Photos from the image-classification dataset "Image_data" in the GitHub repository Chuukwudi/Gym_ER. Its 9 classes are: ab trainer, Hitmill X, recumbent exercise bike, rowing machine, step climber, thread mill, upright bike, Versa Climber, weight tree.

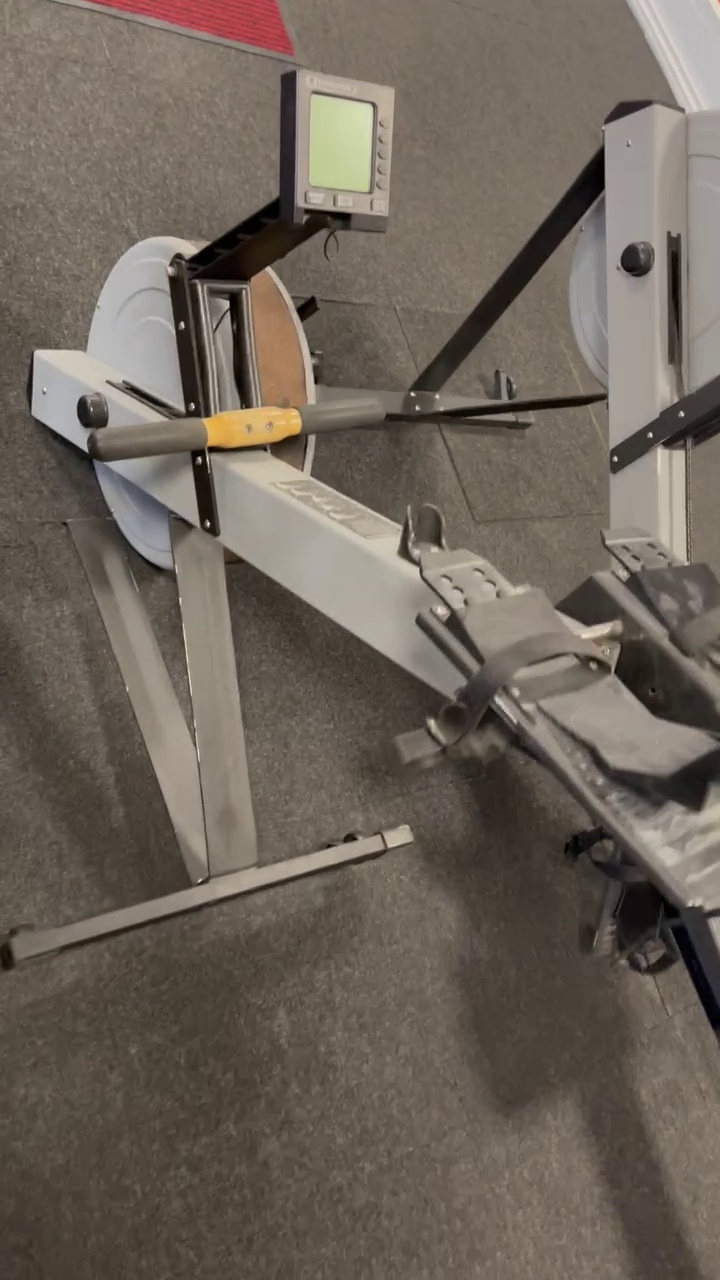
Label: rowing machine

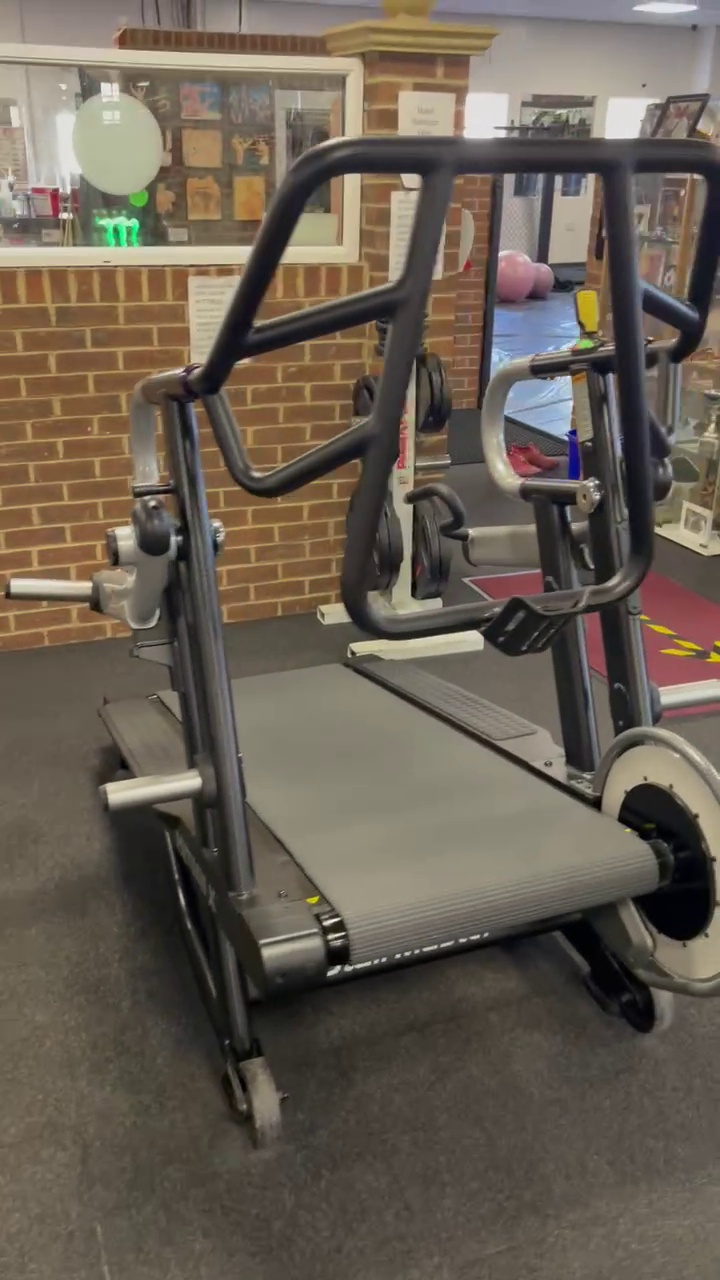
Label: Hitmill X

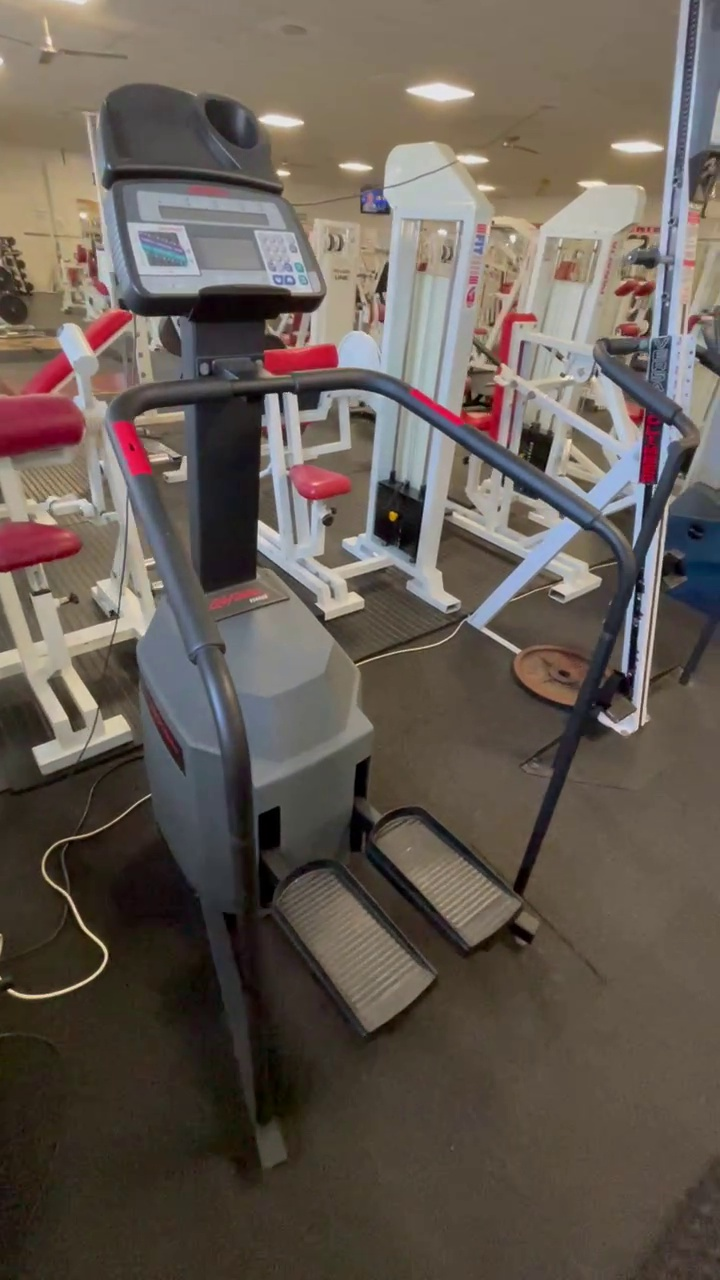
Label: step climber

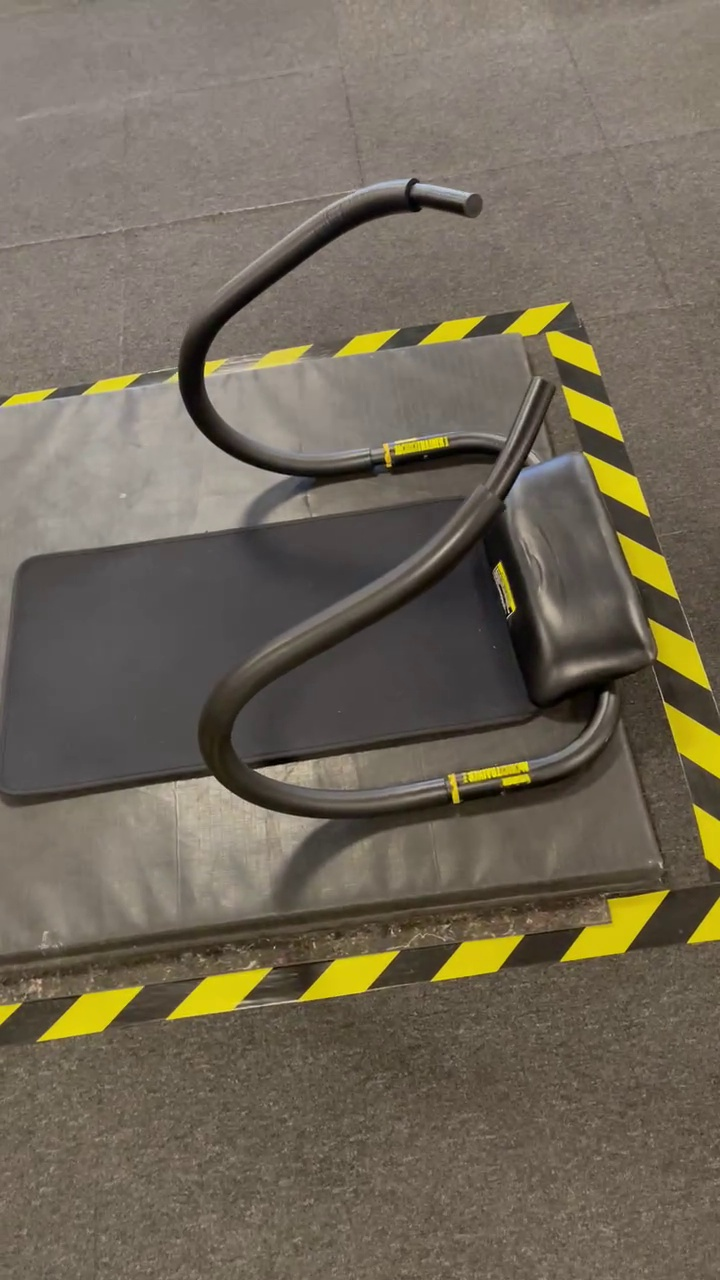
Label: ab trainer

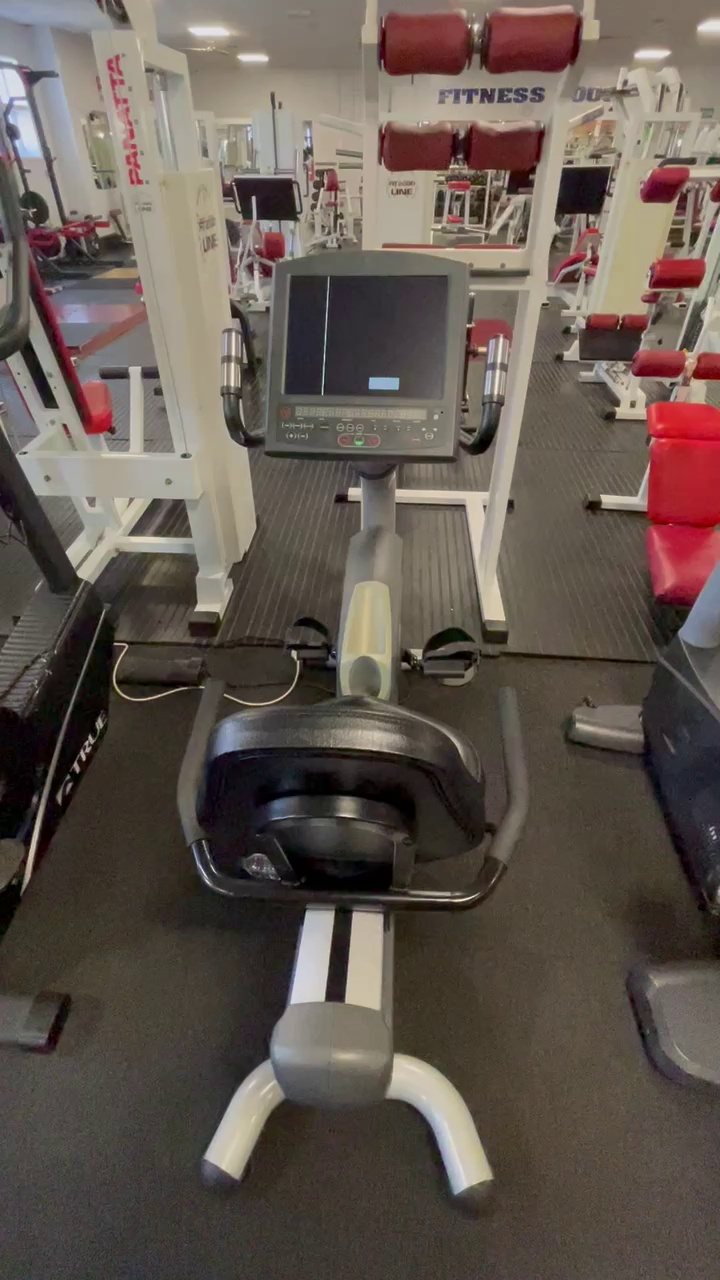
Label: recumbent exercise bike

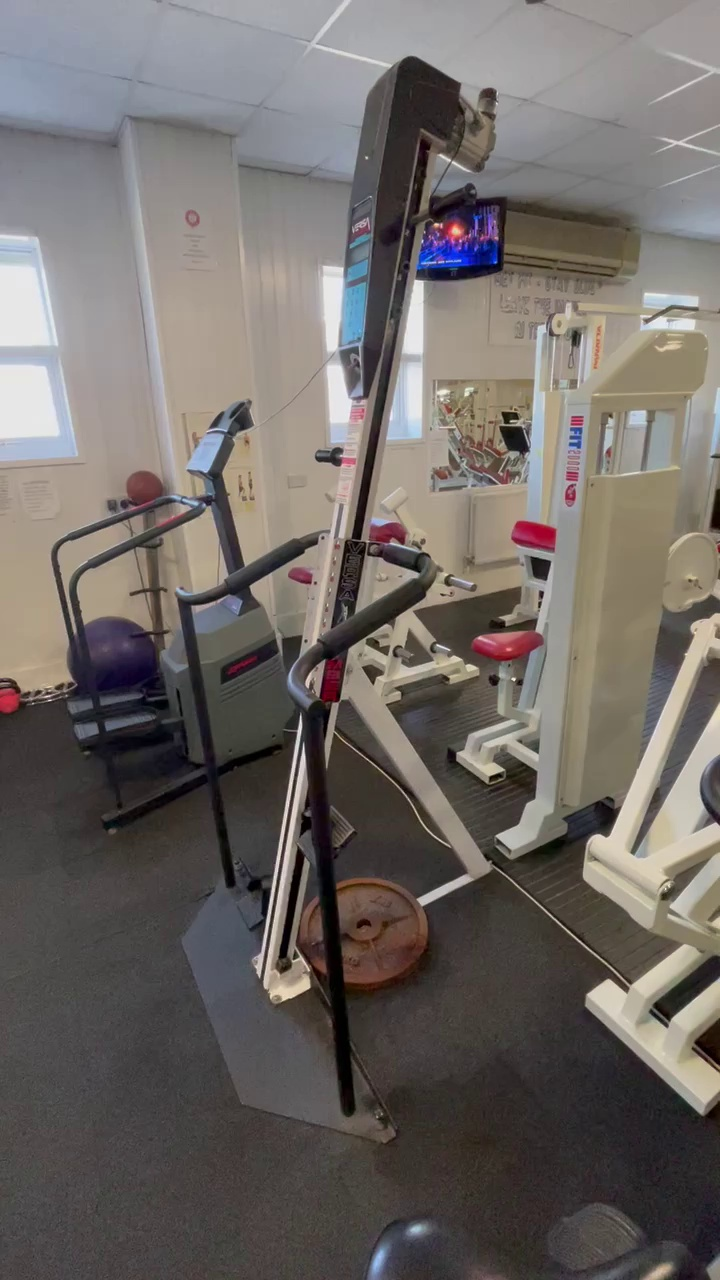
Label: Versa Climber
